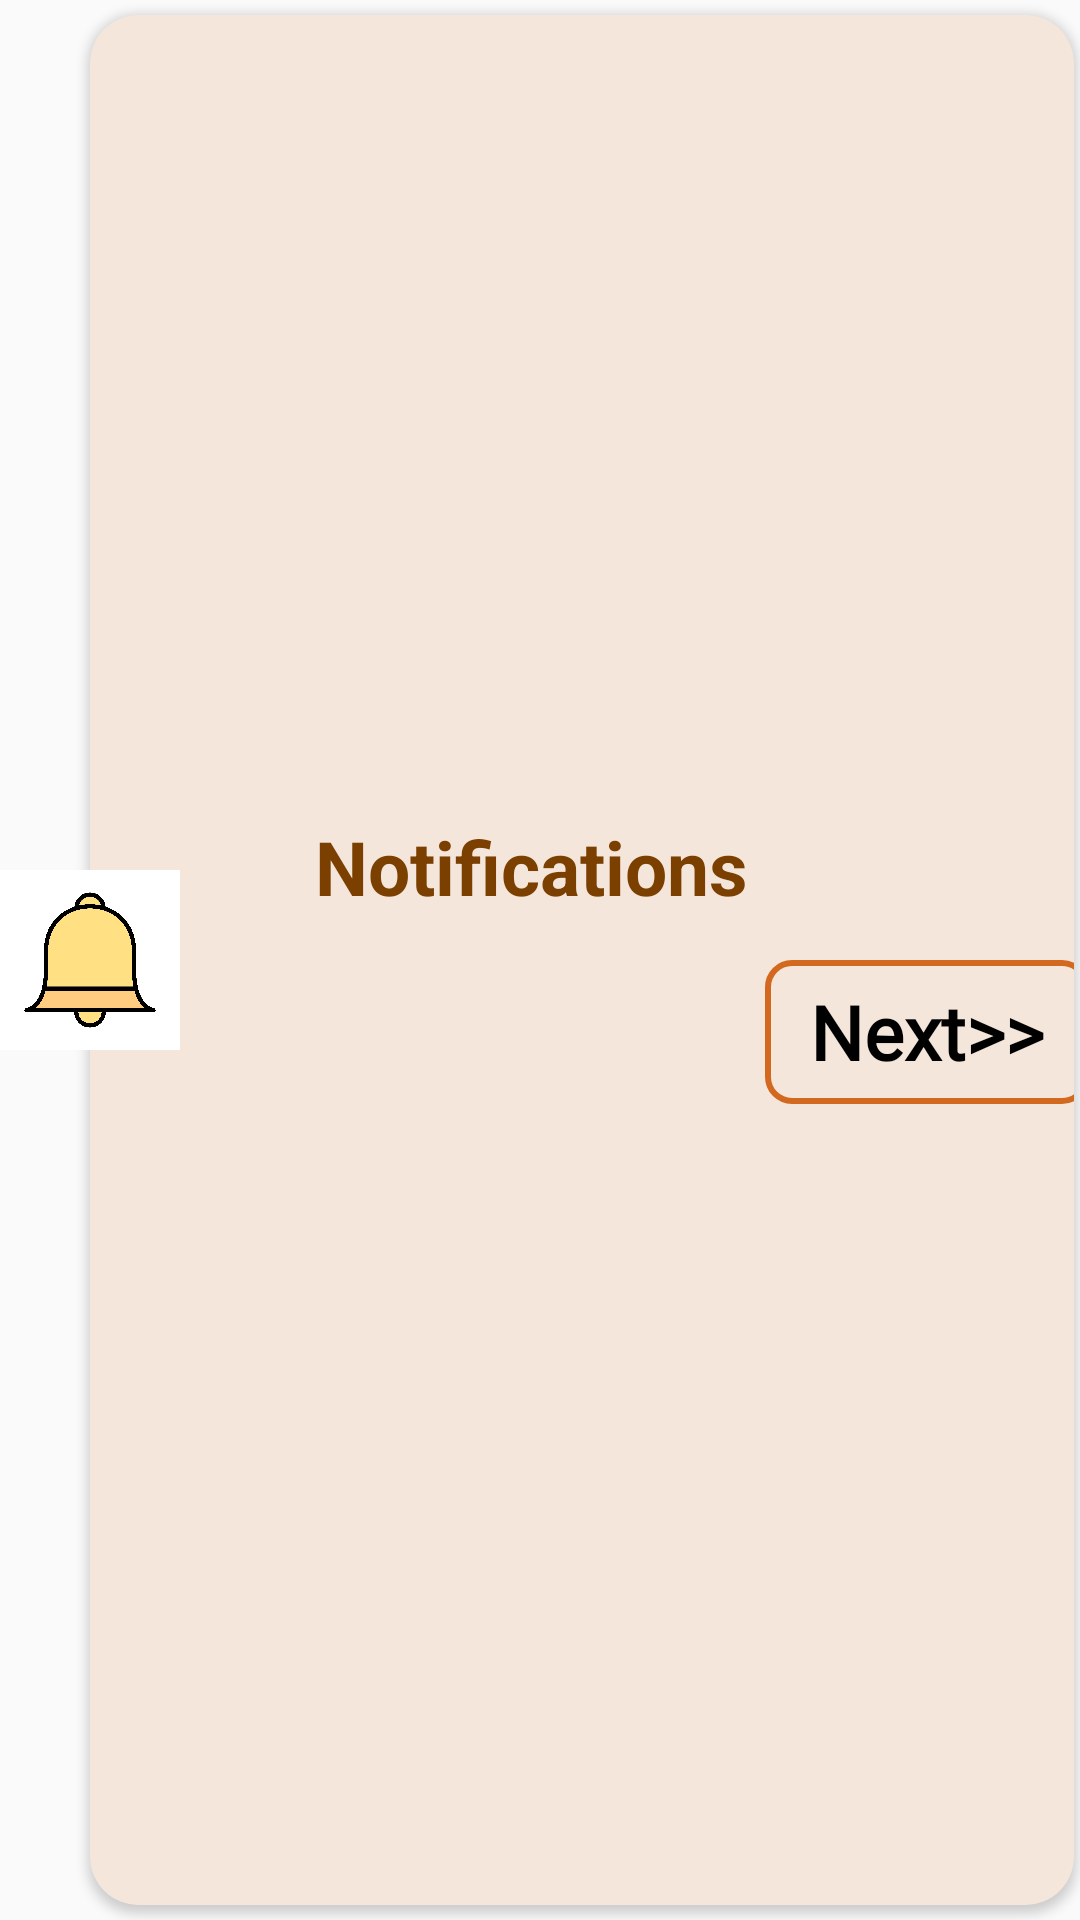

Layout XML and referenced resources for this Android screen:
<!-- AndroidManifest.xml: application theme Theme.AppCompat.Light -->
<!-- res/layout/card_notification.xml -->
<?xml version="1.0" encoding="utf-8"?>
<RelativeLayout xmlns:android="http://schemas.android.com/apk/res/android"
    xmlns:tools="http://schemas.android.com/tools"
    android:layout_width="match_parent"
    android:layout_height="match_parent"
    xmlns:app="http://schemas.android.com/apk/res-auto">

    <androidx.cardview.widget.CardView
        android:layout_width="match_parent"
        android:layout_height="match_parent"
        android:layout_marginTop="5dp"
        android:layout_marginBottom="5dp"
        android:layout_marginStart="30dp"
        android:layout_marginEnd="2dp"
        android:minHeight="120dp"
        app:cardBackgroundColor="#F5E6DC"
        app:cardElevation="2dp"
        app:cardCornerRadius="16dp">

        <LinearLayout
            android:layout_width="match_parent"
            android:layout_height="wrap_content"
            android:orientation="vertical"
            android:layout_gravity="center"
            android:layout_marginStart="50dp"
            tools:ignore="VisualLintBounds">

            <TextView
                style="@style/viewParent.headerText"
                android:minHeight="48dp"
                android:onClick="view"
                android:text="@string/notificationss"
                android:textColor="#7B3F00" />

            <Button
                android:id="@+id/buttonNotification"
                android:layout_width="108dp"
                android:layout_height="48sp"
                android:layout_marginHorizontal="150sp"
                android:background="@drawable/buttonshapecreambg"
                android:fontFamily="@font/calibri"
                android:onClick="view"
                android:text="@string/next"
                android:textAllCaps="false"
                android:textColor="#FF000000"
                android:textSize="25sp"
                android:textStyle="bold" />

        </LinearLayout>

    </androidx.cardview.widget.CardView>

    <ImageView
        android:layout_width="60dp"
        android:layout_height="60dp"
        android:src="@drawable/ic_notifi"
        android:layout_centerVertical="true"
        android:elevation="13dp"
        android:contentDescription="@string/todo" />

</RelativeLayout>
<!-- resources referenced by this layout -->
<resources>
  <!-- drawable buttonshapecreambg (drawable) -->
  <?xml version="1.0" encoding="utf-8"?>
  <selector xmlns:android="http://schemas.android.com/apk/res/android">
      <item>
          <shape android:shape="rectangle">
              <corners android:radius="8dp" />
              <solid android:color="@android:color/transparent"/>
              <stroke android:color="#D2691E"
                  android:width="2dp"/>
          </shape>
      </item>
  </selector>
  <!-- drawable ic_notifi: jpg bitmap (drawable, 205650 bytes) -->
  <string name="next">Next&gt;&gt;</string>
  <string name="notificationss">Notifications</string>
  <string name="todo">TODO</string>
  <style name="viewParent.headerText">
          <item name="android:textColor">@color/brownTan</item>
          <item name="android:textSize">@dimen/headerTextSize</item>
          <item name="android:textStyle">bold</item>
      </style>
  <color name="brownTan">#D2691E</color>
  <dimen name="headerTextSize">25sp</dimen>
</resources>
